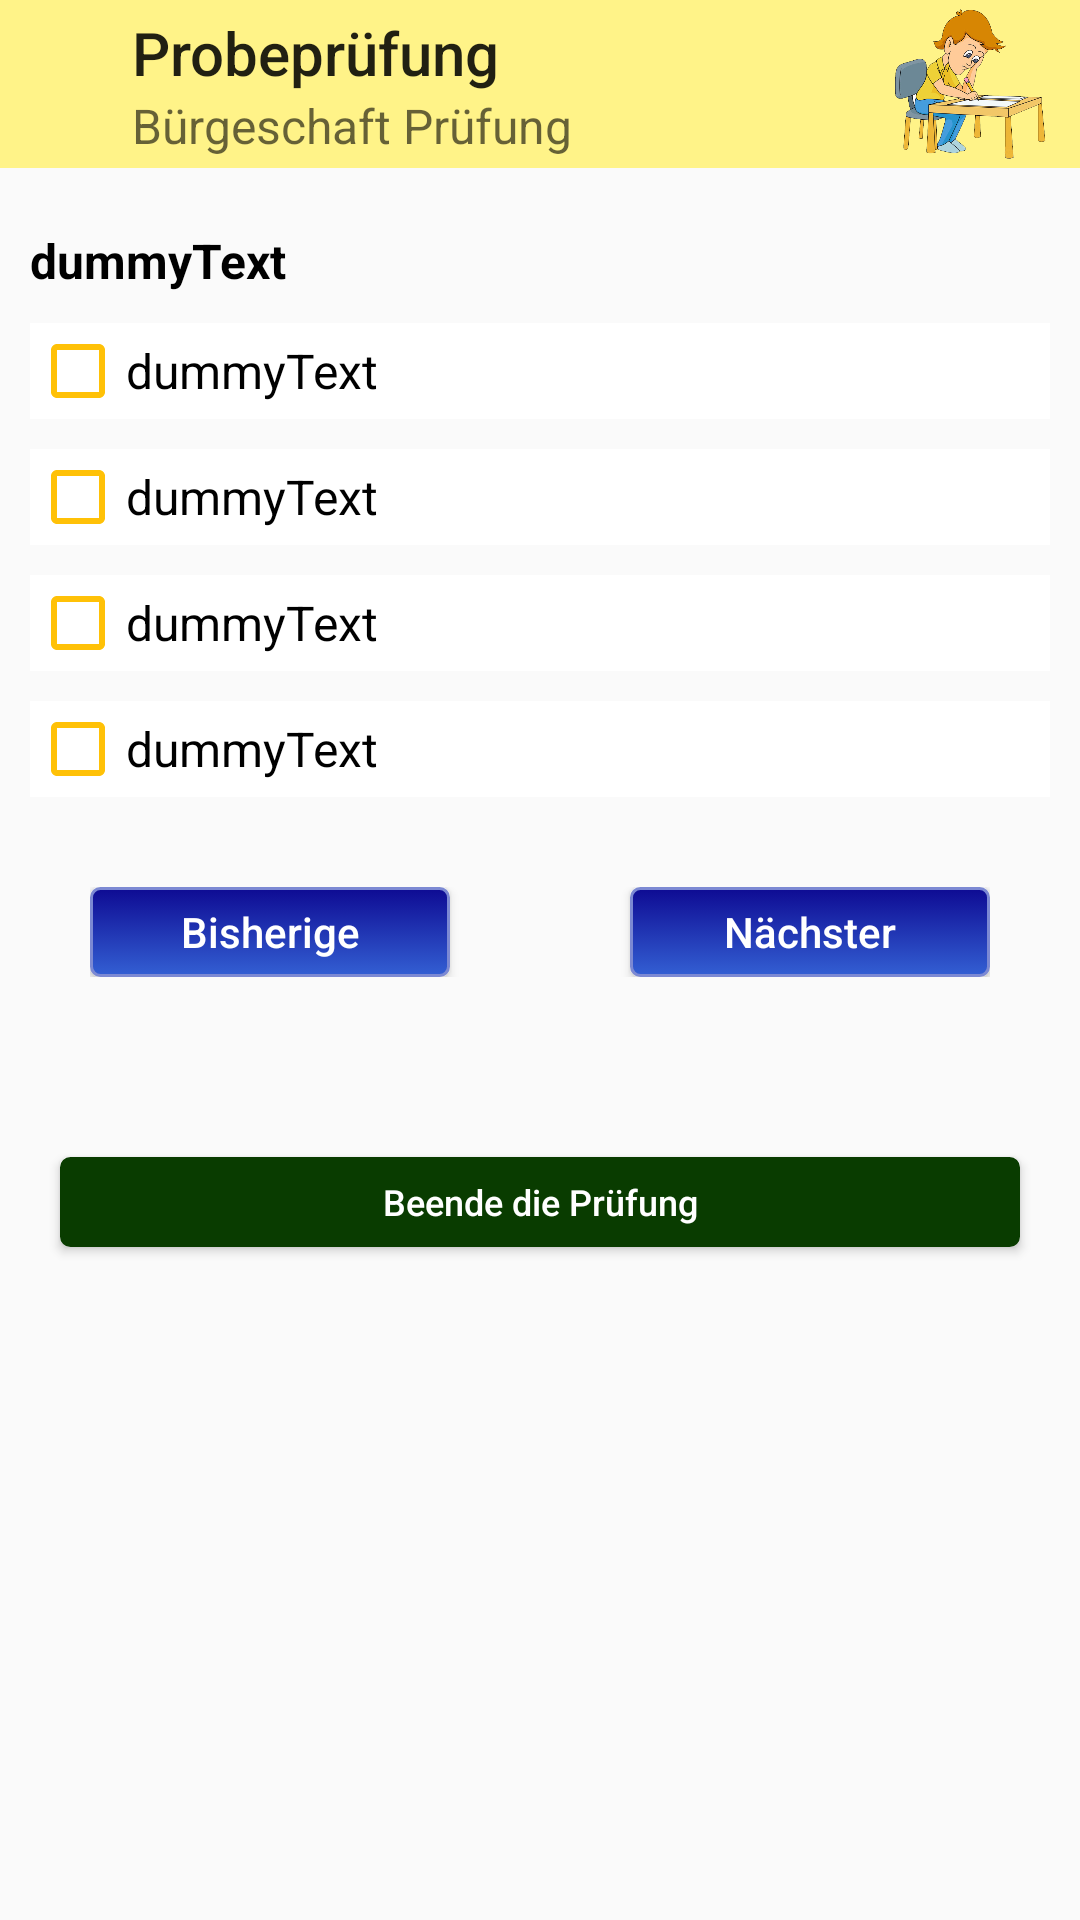

The Android layout XML behind this screen, and the referenced resources:
<!-- AndroidManifest.xml: application theme AppTheme -->
<!-- res/layout/activity_exam.xml -->
<?xml version="1.0" encoding="utf-8"?>
<ScrollView xmlns:android="http://schemas.android.com/apk/res/android"
    xmlns:app="http://schemas.android.com/apk/res-auto"
    xmlns:tools="http://schemas.android.com/tools"
    android:layout_width="match_parent"
    android:layout_height="match_parent"
    tools:context=".exam.ExamActivity">

    <LinearLayout
        android:layout_width="match_parent"
        android:layout_height="wrap_content"
        android:orientation="vertical">

        <LinearLayout
            android:layout_width="match_parent"
            android:layout_height="wrap_content"
            android:background="#FFF388"
            android:orientation="horizontal">

            <ImageView
                android:id="@+id/examBackArrow"
                android:layout_width="30dp"
                android:layout_height="30dp"
                android:layout_gravity="center_vertical"
                android:contentDescription="@string/backarrow"
                android:src="@drawable/ic_back_24" />

            <androidx.appcompat.widget.Toolbar
                android:id="@+id/examToolbar"
                android:layout_width="0dp"
                android:layout_height="wrap_content"
                android:layout_weight="7"
                android:paddingStart="10dp"
                app:contentInsetEnd="0dp"
                app:contentInsetStart="0dp"
                app:subtitle="@string/citizenship_exam"
                app:title="@string/trial_exam"
                tools:ignore="RtlSymmetry" />

            <ImageView
                android:layout_width="0dp"
                android:layout_height="50dp"
                android:layout_weight="2"
                android:contentDescription="@string/flag"
                android:src="@drawable/ic_exam"
                android:layout_gravity="center_vertical"/>
        </LinearLayout>

        <LinearLayout
            android:layout_width="match_parent"
            android:layout_height="wrap_content"
            android:layout_margin="10dp"
            android:orientation="vertical">

            <TextView
                android:id="@+id/examQuestion"
                android:layout_width="match_parent"
                android:layout_height="wrap_content"
                android:layout_marginTop="10dp"
                android:text="@string/dummyText"
                android:textColor="@color/colorBlack"
                android:textSize="16sp"
                android:textStyle="bold" />

            <CheckBox
                android:id="@+id/examAnswerA"
                android:layout_width="match_parent"
                android:layout_height="wrap_content"
                android:layout_marginTop="10dp"
                android:background="@color/colorWhite"
                android:text="@string/dummyText"
                android:textColor="@color/colorBlack"
                android:textSize="16sp"
                android:theme="@style/CheckBoxTheme" />

            <CheckBox
                android:id="@+id/examAnswerB"
                android:layout_width="match_parent"
                android:layout_height="wrap_content"
                android:layout_marginTop="10dp"
                android:background="@color/colorWhite"
                android:text="@string/dummyText"
                android:textColor="@color/colorBlack"
                android:textSize="16sp"
                android:theme="@style/CheckBoxTheme" />

            <CheckBox
                android:id="@+id/examAnswerC"
                android:layout_width="match_parent"
                android:layout_height="wrap_content"
                android:layout_marginTop="10dp"
                android:background="@color/colorWhite"
                android:text="@string/dummyText"
                android:textColor="@color/colorBlack"
                android:textSize="16sp"
                android:theme="@style/CheckBoxTheme" />

            <CheckBox
                android:id="@+id/examAnswerD"
                android:layout_width="match_parent"
                android:layout_height="wrap_content"
                android:layout_marginTop="10dp"
                android:background="@color/colorWhite"
                android:text="@string/dummyText"
                android:textColor="@color/colorBlack"
                android:textSize="16sp"
                android:theme="@style/CheckBoxTheme" />

            <ImageView
                android:id="@+id/examQuestionFoto"
                android:layout_width="match_parent"
                android:layout_height="200dp"
                android:layout_marginTop="10dp"
                android:contentDescription="@string/question_picture"
                android:visibility="gone" />
        </LinearLayout>

        <RelativeLayout
            android:layout_width="match_parent"
            android:layout_height="wrap_content"
            android:layout_gravity="center_horizontal"
            android:layout_marginHorizontal="30dp"
            android:layout_marginVertical="20dp"
            android:orientation="horizontal">

            <Button
                android:id="@+id/btnExamPrevious"
                android:layout_width="120dp"
                android:layout_height="30dp"
                android:layout_alignParentStart="true"
                android:background="@drawable/mybutton"
                android:text="@string/last"
                android:textAllCaps="false"
                android:textColor="@color/colorWhite" />

            <Button
                android:id="@+id/btnExamNext"
                android:layout_width="120dp"
                android:layout_height="30dp"
                android:layout_alignParentEnd="true"
                android:background="@drawable/mybutton"

                android:text="@string/next"
                android:textAllCaps="false"
                android:textColor="@color/colorWhite"
                tools:ignore="RelativeOverlap" />
        </RelativeLayout>

        <Button
            android:id="@+id/btnExamFinish"
            android:layout_width="match_parent"
            android:layout_height="30dp"
            android:layout_marginHorizontal="20dp"
            android:layout_marginTop="40dp"
            android:background="@drawable/mybutton"
            android:backgroundTint="@color/colorGreenDark"
            android:text="@string/finish_exam"
            android:textAllCaps="false"
            android:textColor="#ffffff"
            android:textSize="12sp"
            android:layout_marginBottom="30dp"/>

    </LinearLayout>
</ScrollView>
<!-- resources referenced by this layout -->
<resources>
  <color name="colorBlack">#000000</color>
  <color name="colorGreenDark">#093C00</color>
  <color name="colorWhite">#FFFFFF</color>
  <!-- drawable ic_exam: png bitmap (drawable-v24, 133225 bytes) -->
  <!-- drawable mybutton (drawable) -->
  <?xml version="1.0" encoding="utf-8"?>
  <selector xmlns:android="http://schemas.android.com/apk/res/android">
      <item android:state_pressed="true" >
          <shape android:shape="rectangle"  >
              <corners android:radius="3dip" />
              <stroke android:width="1dip" android:color="#7C89D3" />
              <gradient android:angle="-90" android:startColor="#0E0B93" android:endColor="#335FD3"  />
          </shape>
      </item>
      <item android:state_focused="true">
          <shape android:shape="rectangle"  >
              <corners android:radius="3dip" />
              <stroke android:width="1dip" android:color="#7C89D3" />
              <solid android:color="#0E0B93"/>
          </shape>
      </item>
      <item >
          <shape android:shape="rectangle"  >
              <corners android:radius="3dip" />
              <stroke android:width="1dip" android:color="#7C89D3" />
              <gradient android:angle="-90" android:startColor="#0E0B93" android:endColor="#335FD3" />
          </shape>
      </item>
  </selector>
  <string name="backarrow" translatable="false">backArrow</string>
  <string name="citizenship_exam">Bürgeschaft Prüfung</string>
  <string name="dummyText" translatable="false">dummyText</string>
  <string name="finish_exam">Beende die Prüfung</string>
  <string name="flag" translatable="false">flag</string>
  <string name="last">Bisherige</string>
  <string name="next">Nächster</string>
  <string name="question_picture" translatable="false">Question Picture</string>
  <string name="trial_exam">Probeprüfung</string>
  <style name="CheckBoxTheme" parent="Theme.AppCompat.Light">
          <item name="colorControlNormal">#FFC107</item>
          <item name="colorControlActivated">#9C27B0</item>
      </style>
  <style name="AppTheme" parent="Theme.AppCompat.Light.NoActionBar">
          
          <item name="colorPrimary">@color/colorBlue</item>
          <item name="colorPrimaryDark">@color/colorBlueDark</item>
          <item name="colorAccent">@color/colorBlueLight</item>
      </style>
  <color name="colorBlue">#0055FF</color>
  <color name="colorBlueDark">#240077</color>
  <color name="colorBlueLight">#84FFD4</color>
</resources>
